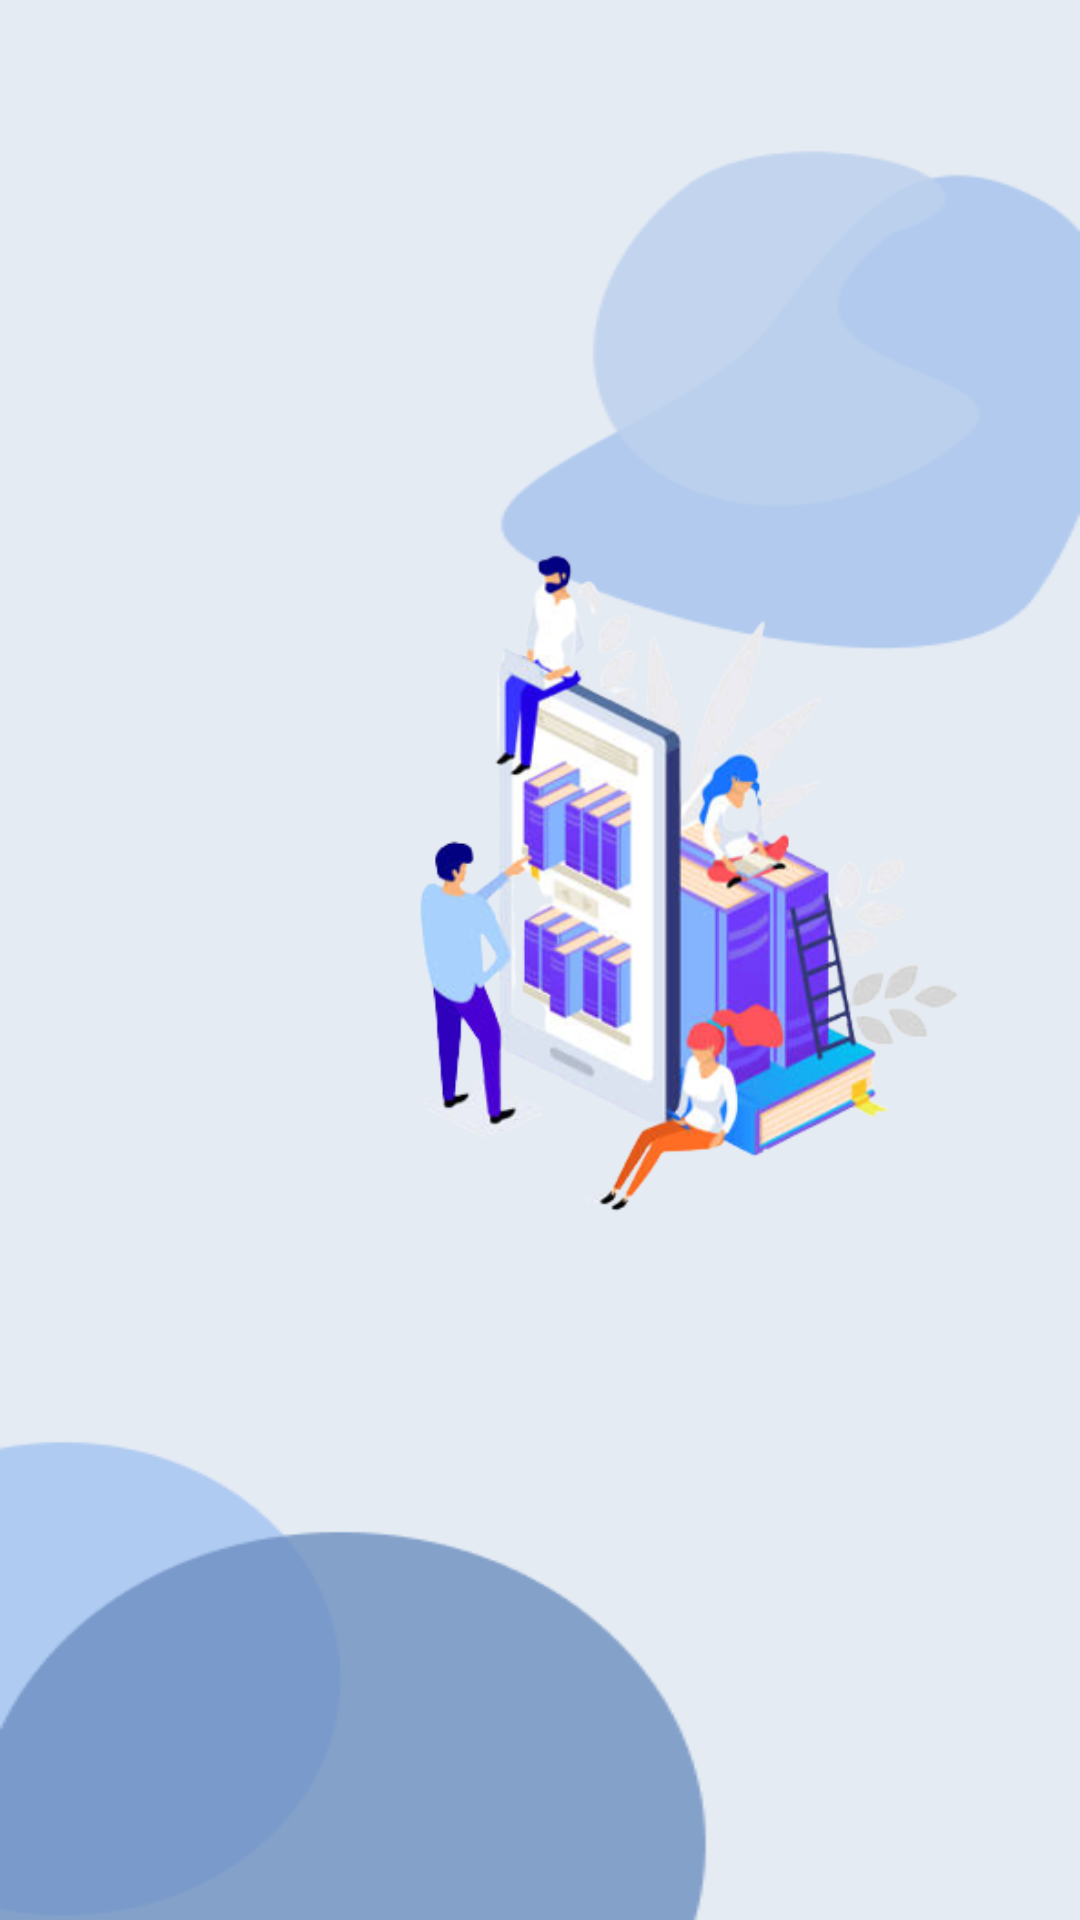

The Android layout XML behind this screen, and the referenced resources:
<!-- AndroidManifest.xml: application theme Theme.Book_Library -->
<!-- res/layout/fragment_welcome.xml -->
<?xml version="1.0" encoding="utf-8"?>
<androidx.appcompat.widget.LinearLayoutCompat
    xmlns:android="http://schemas.android.com/apk/res/android"
    android:layout_width="match_parent"
    android:layout_height="match_parent"
    android:background="@drawable/background"
    android:gravity="center"
    android:orientation="vertical">

    <androidx.appcompat.widget.AppCompatImageView
        android:id="@+id/imgLogin"
        android:layout_width="350dp"
        android:layout_height="300dp"
        android:src="@drawable/imgforlogoscreen"/>

    <androidx.appcompat.widget.AppCompatTextView
        android:id="@+id/txtLogin"
        android:text="@string/welcome"
        style="@style/BaseTxt"
        android:layout_marginTop="10dp" />

    <androidx.appcompat.widget.AppCompatButton
        android:layout_marginTop="50dp"
        android:id="@+id/btnLogin"
        android:text="@string/get_started"
        style="@style/BaseButton" />

</androidx.appcompat.widget.LinearLayoutCompat>
<!-- resources referenced by this layout -->
<resources>
  <!-- drawable background: png bitmap (drawable, 10003 bytes) -->
  <!-- drawable imgforlogoscreen: png bitmap (drawable-v24, 125598 bytes) -->
  <string name="get_started">Get Started</string>
  <string name="welcome">Welcome to Book Library</string>
  <style name="Theme.Book_Library" parent="Theme.MaterialComponents.DayNight.DarkActionBar">
          
          <item name="colorPrimary">@color/purple_500</item>
          <item name="colorPrimaryVariant">@color/purple_700</item>
          <item name="colorOnPrimary">@color/white</item>
          
          <item name="colorSecondary">@color/teal_200</item>
          <item name="colorSecondaryVariant">@color/teal_700</item>
          <item name="colorOnSecondary">@color/black</item>
          
          <item name="android:statusBarColor" tools:targetApi="l">?attr/colorPrimaryVariant</item>
          
      </style>
  <color name="purple_500">#FF6200EE</color>
  <color name="purple_700">#220070</color>
  <color name="white">#FFFFFFFF</color>
  <color name="teal_200">#FF03DAC5</color>
  <color name="teal_700">#FF018786</color>
  <color name="black">#FF000000</color>
</resources>
